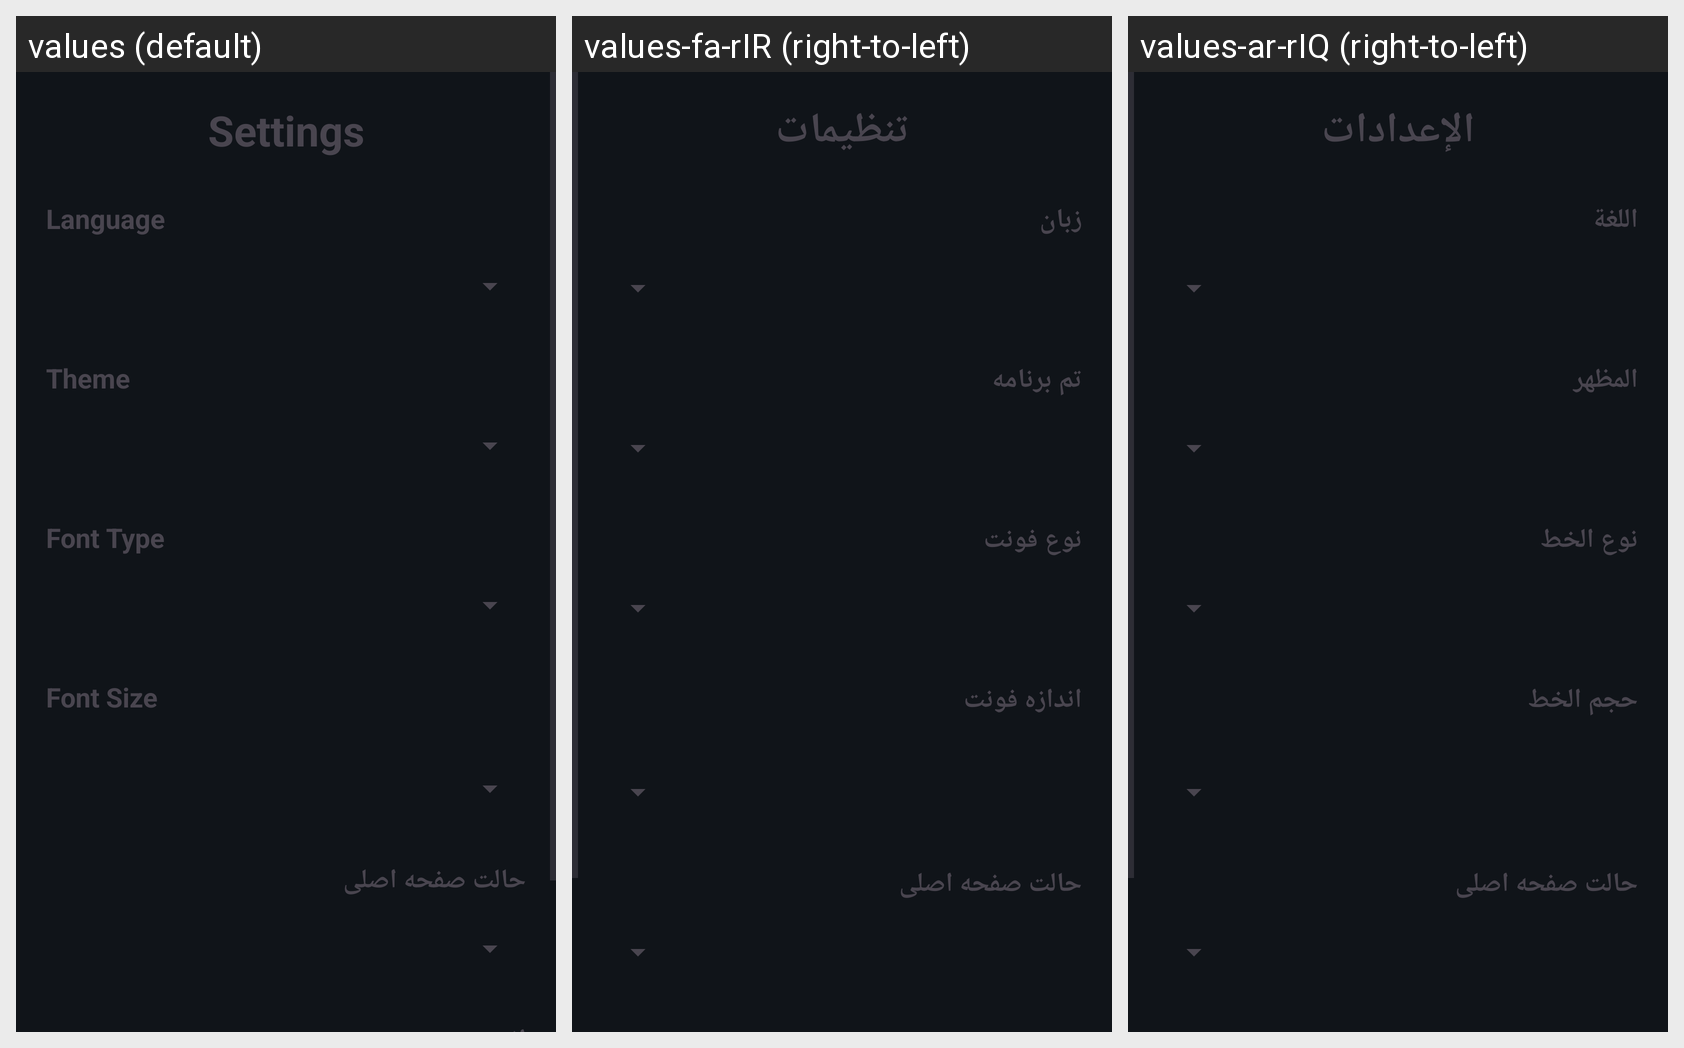

Strings drawn on this Android screen and how each of the app's shown locales translates them:
Android screen res/layout/activity_settings.xml rendered under 3 locales, left to right: values (default), values-fa-rIR (right-to-left), values-ar-rIQ (right-to-left). Device: Nexus 5 (rendered at 1080×1920; each locale shown at half size, 540×960, under a caption strip naming it); theme Theme.Yadra.
Strings drawn on this screen, with the default value and each locale's value (text and hints the layout hard-codes, and strings that could not be matched under every locale, appear in the picture but are not listed):

settings
  values: Settings
  values-fa-rIR: تنظیمات
  values-ar-rIQ: الإعدادات

language
  values: Language
  values-fa-rIR: زبان
  values-ar-rIQ: اللغة

theme
  values: Theme
  values-fa-rIR: تم برنامه
  values-ar-rIQ: المظهر

font_type
  values: Font Type
  values-fa-rIR: نوع فونت
  values-ar-rIQ: نوع الخط

font_size
  values: Font Size
  values-fa-rIR: اندازه فونت
  values-ar-rIQ: حجم الخط
